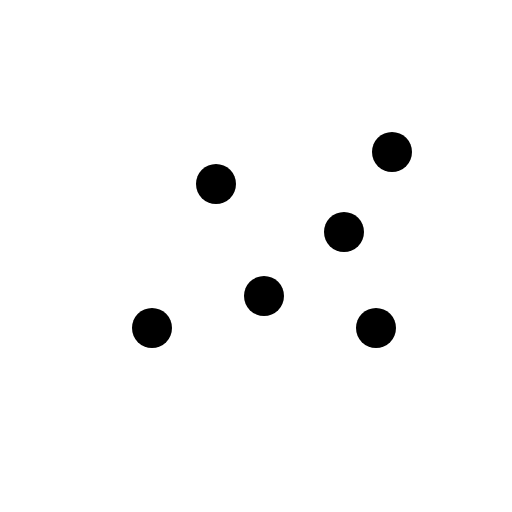
t = 0.00 s
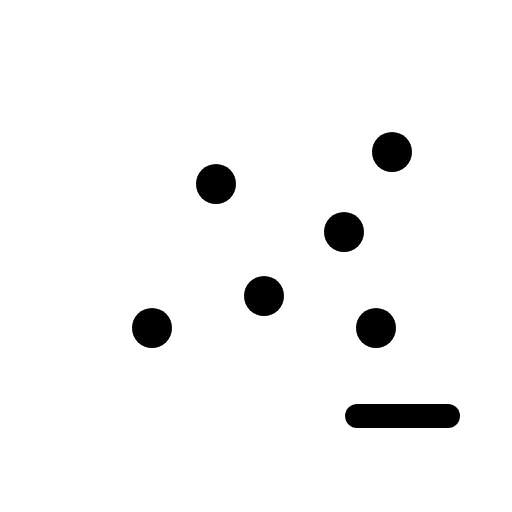
t = 0.38 s
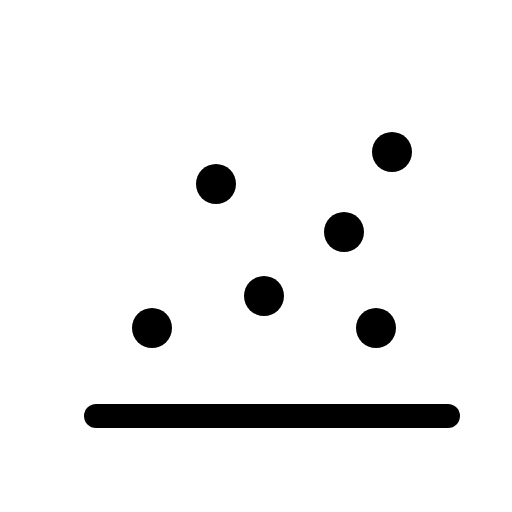
t = 0.75 s
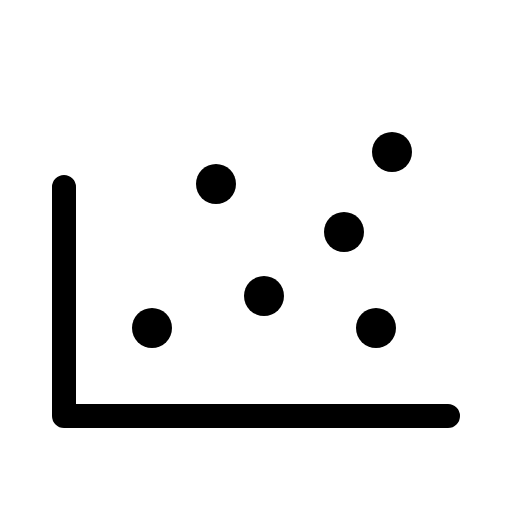
t = 1.13 s
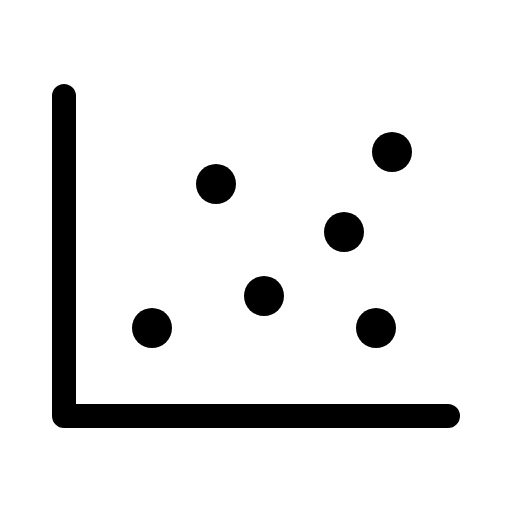
t = 1.50 s

The animated SVG that drew these frames (rendered in a browser with its animation timeline set to each time). Animation: 1 CSS @keyframes rule; one cycle of 1.50 s.

<svg xmlns="http://www.w3.org/2000/svg" viewBox="0 0 256 256">
  <style>
    .draw-line {
      stroke-dasharray: 1;
      stroke-dashoffset: 1;
      animation: phosphor-draw-in 1.5s ease-in-out forwards;
    }
    @keyframes phosphor-draw-in {
      to { stroke-dashoffset: 0; }
    }
  </style><rect width="256" height="256" fill="none"/><polyline points="224 208 32 208 32 48" fill="none" stroke="currentColor" stroke-linecap="round" stroke-linejoin="round" stroke-width="12" class="draw-line" pathLength="1" style="animation-delay: 0s"/><circle cx="132" cy="148" r="10"/><circle cx="108" cy="92" r="10"/><circle cx="76" cy="164" r="10"/><circle cx="172" cy="116" r="10"/><circle cx="196" cy="76" r="10"/><circle cx="188" cy="164" r="10"/></svg>
